Image classification data set "dataset" (RUT-MIIT-Projects/dataset on GitHub). Class labels (5): echinocactus, mimosa, monstera, orchid, rose.

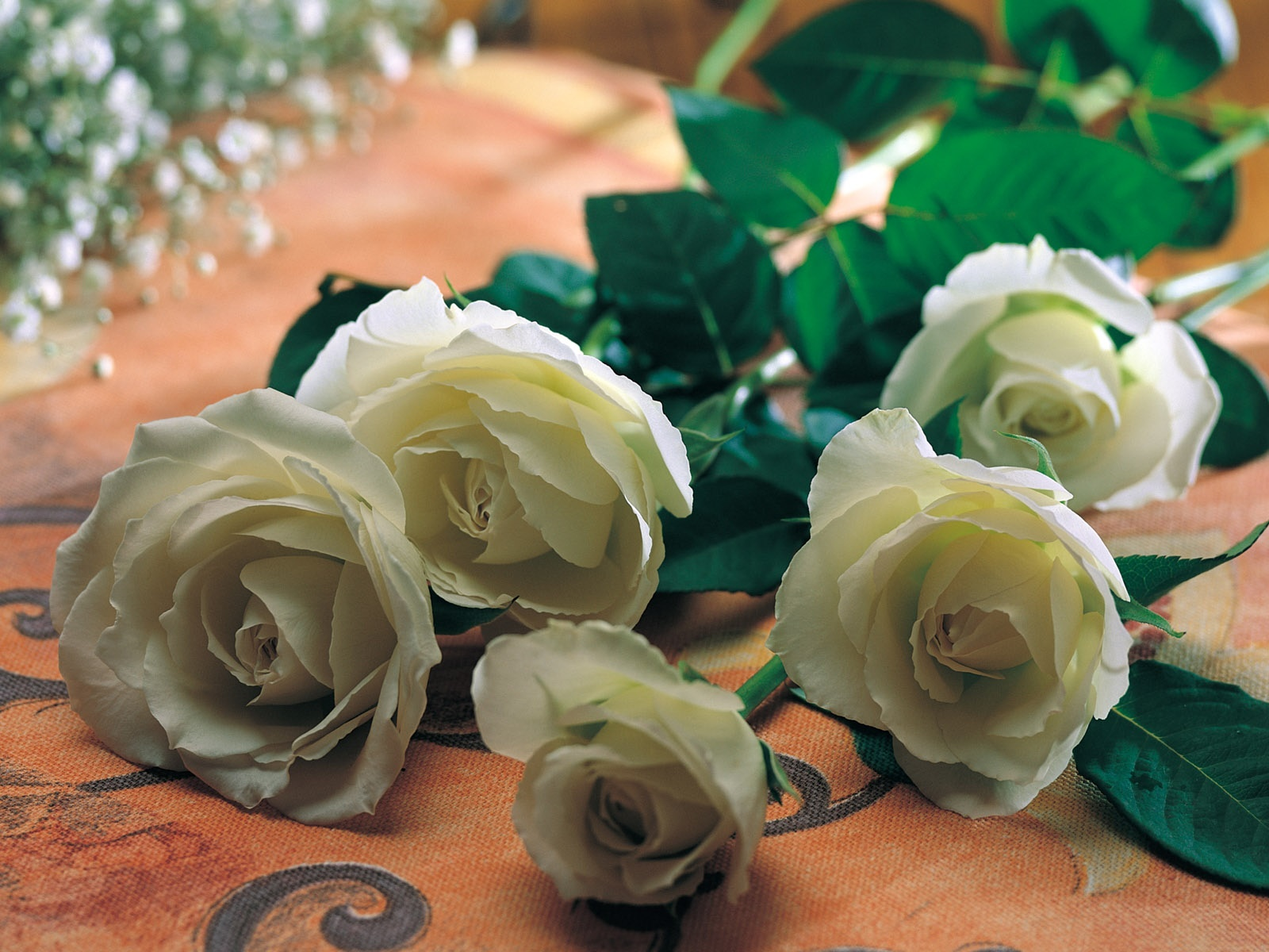
Label: rose

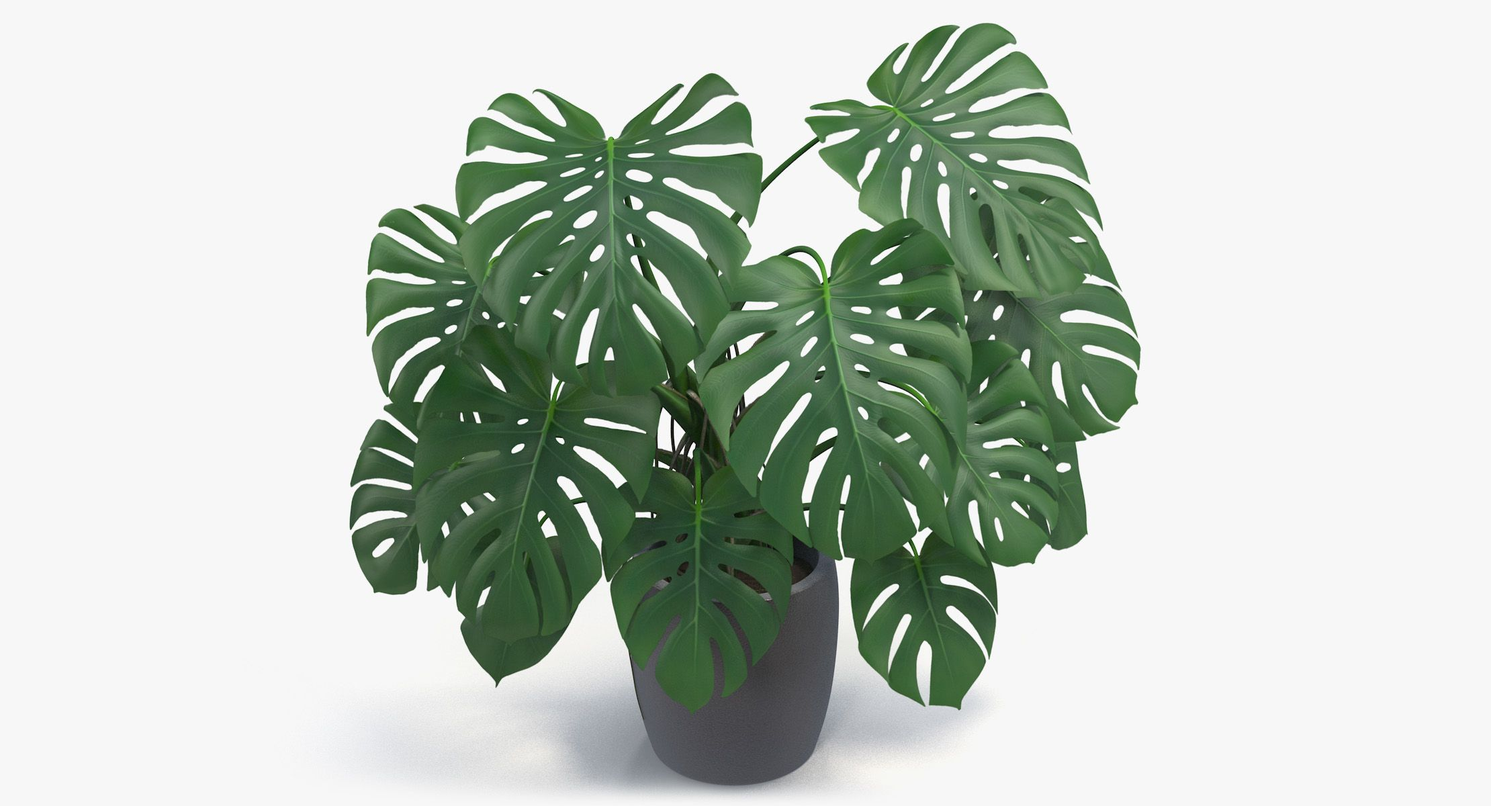
Label: monstera

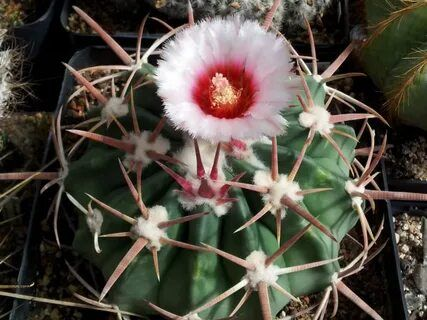
Label: echinocactus

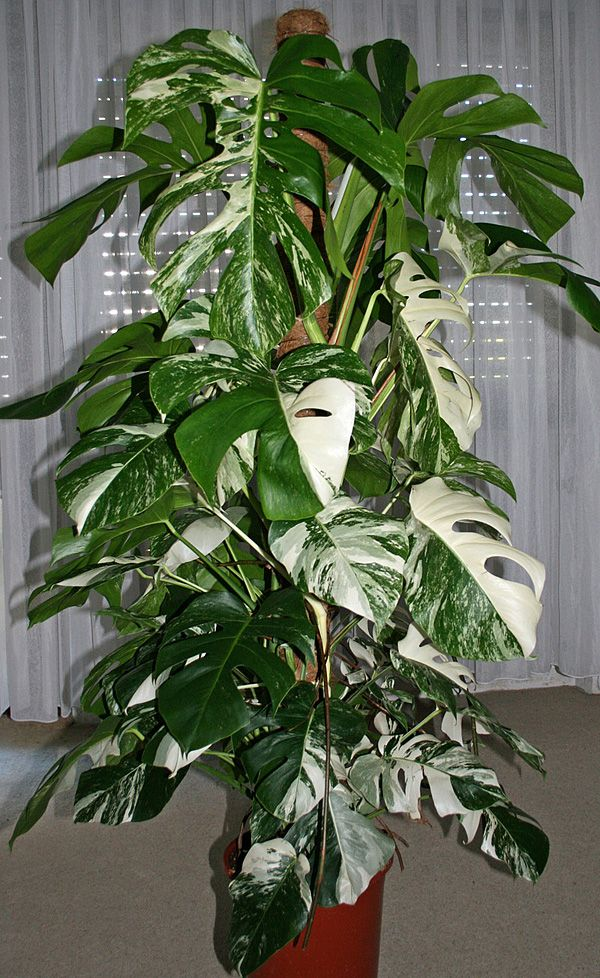
Label: monstera

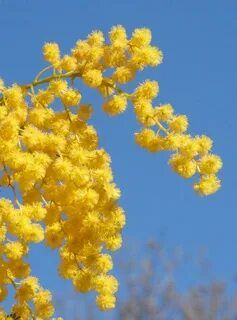
Label: mimosa

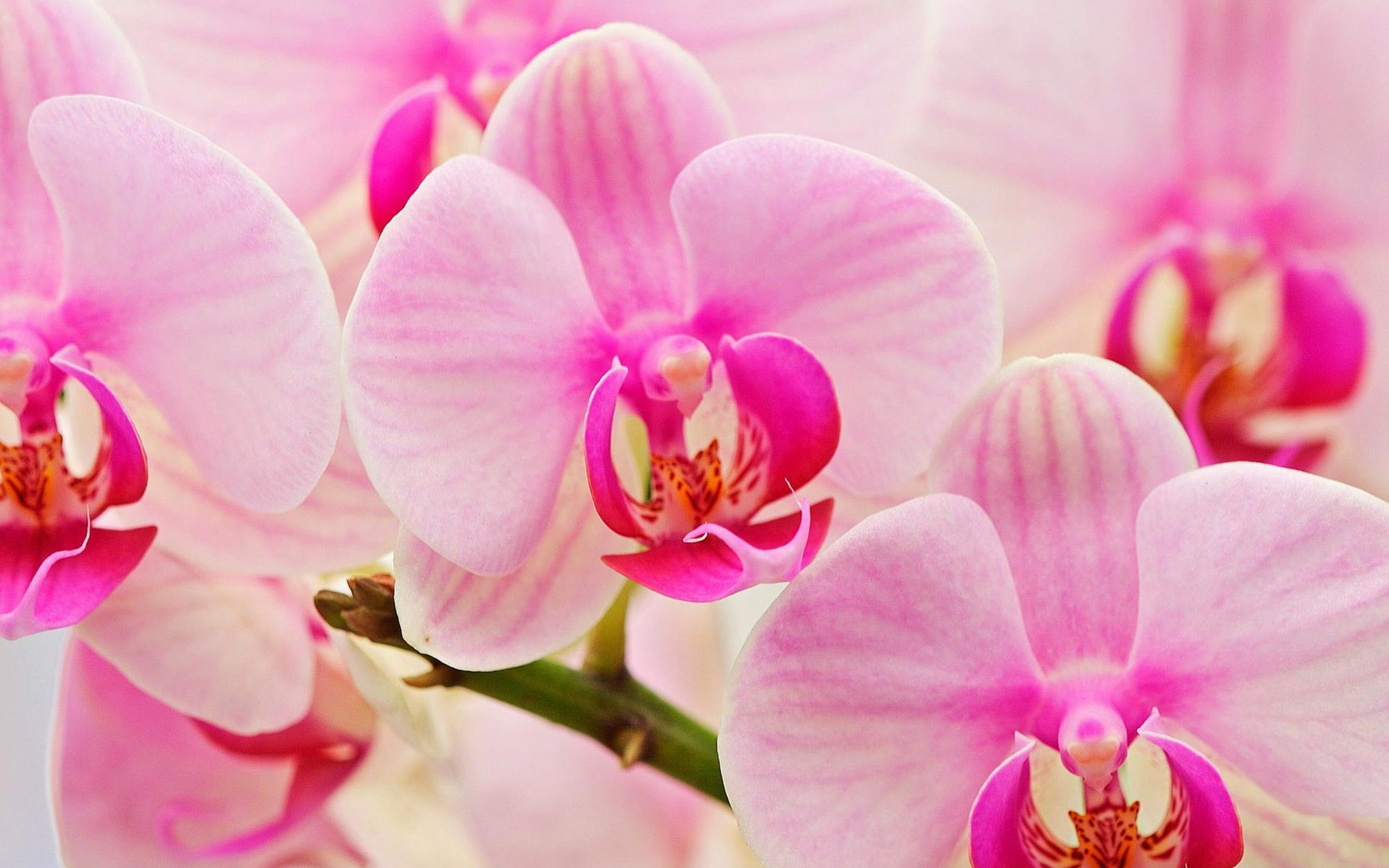
Label: orchid
